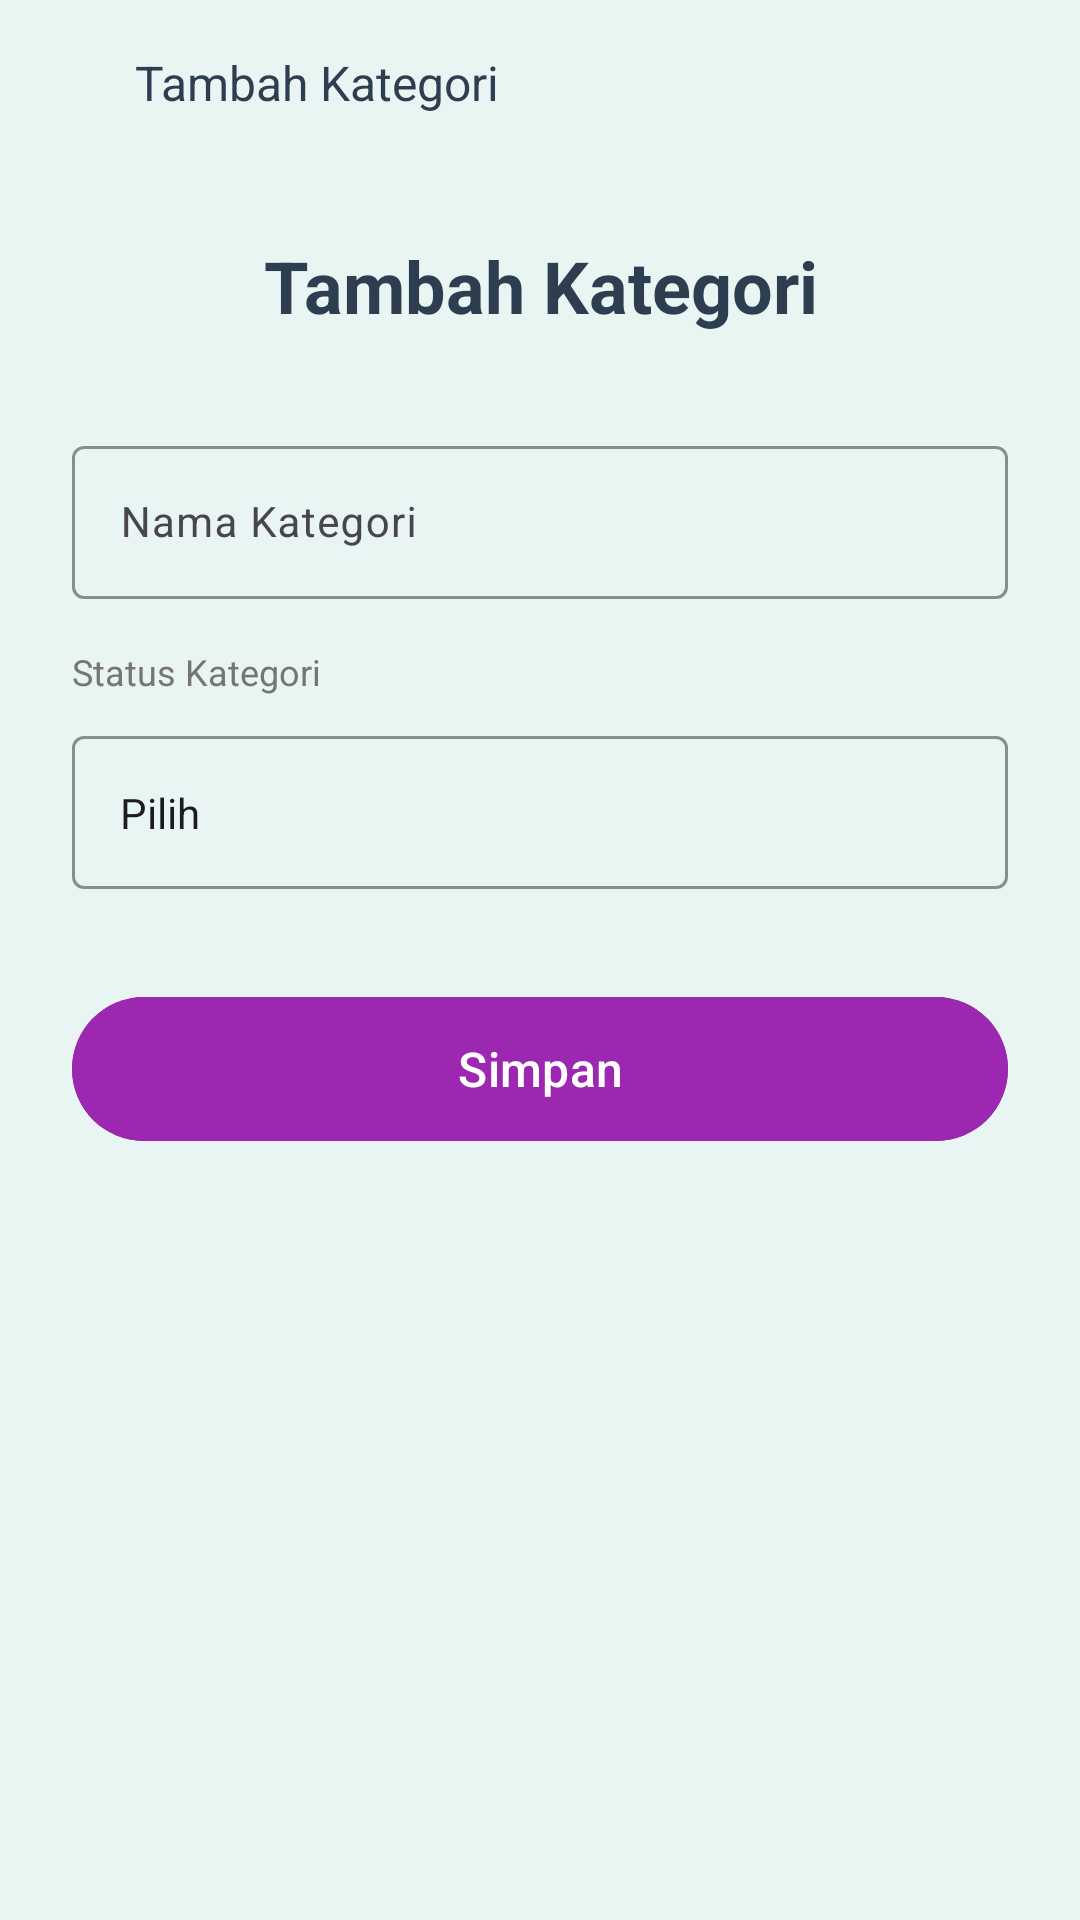

Reconstruct the res/layout file that produces this screen, plus the resources it refers to.
<!-- AndroidManifest.xml: application theme Theme.Penjualannya_adit -->
<!-- res/layout/activity_mod_kategori.xml -->
<?xml version="1.0" encoding="utf-8"?>
<LinearLayout xmlns:android="http://schemas.android.com/apk/res/android"
    xmlns:app="http://schemas.android.com/apk/res-auto"
    android:layout_width="match_parent"
    android:layout_height="match_parent"
    android:orientation="vertical"
    android:background="#E8F5F3">

    
    <LinearLayout
        android:layout_width="match_parent"
        android:layout_height="wrap_content"
        android:orientation="horizontal"
        android:padding="16dp"
        android:gravity="center_vertical">

        <ImageView
            android:id="@+id/btnBack"
            android:layout_width="17dp"
            android:layout_height="23dp"
            android:contentDescription="Back"
            android:src="@drawable/back" />

        <TextView
            android:layout_width="wrap_content"
            android:layout_height="wrap_content"
            android:layout_marginStart="12dp"
            android:text="Tambah Kategori"
            android:textSize="16sp"
            android:textColor="#2C3E50"
            android:textStyle="normal" />

    </LinearLayout>

    
    <LinearLayout
        android:layout_width="match_parent"
        android:layout_height="match_parent"
        android:orientation="vertical"
        android:padding="24dp">

        
        <TextView
            android:layout_width="match_parent"
            android:layout_height="wrap_content"
            android:text="Tambah Kategori"
            android:textSize="24sp"
            android:textColor="#2C3E50"
            android:textStyle="bold"
            android:gravity="center"
            android:layout_marginBottom="32dp" />

        
        <com.google.android.material.textfield.TextInputLayout
            android:layout_width="match_parent"
            android:layout_height="wrap_content"
            android:hint="Nama Kategori"
            app:boxBackgroundMode="outline"
            app:boxStrokeColor="#9C27B0"
            app:hintTextColor="#9C27B0"
            android:layout_marginBottom="16dp">

            <com.google.android.material.textfield.TextInputEditText
                android:id="@+id/etNamaKategori"
                android:layout_width="match_parent"
                android:layout_height="wrap_content"
                android:textSize="14sp"
                android:padding="16dp" />

        </com.google.android.material.textfield.TextInputLayout>

        
        <TextView
            android:layout_width="wrap_content"
            android:layout_height="wrap_content"
            android:text="Status Kategori"
            android:textSize="12sp"
            android:textColor="#757575"
            android:layout_marginBottom="8dp" />

        <com.google.android.material.textfield.TextInputLayout
            android:layout_width="match_parent"
            android:layout_height="wrap_content"
            style="@style/Widget.MaterialComponents.TextInputLayout.OutlineBox.ExposedDropdownMenu"
            app:boxStrokeColor="#9C27B0"
            android:layout_marginBottom="32dp">

            <AutoCompleteTextView
                android:id="@+id/spinnerJenis"
                android:layout_width="match_parent"
                android:layout_height="wrap_content"
                android:inputType="none"
                android:text="Pilih"
                android:padding="16dp"
                android:textSize="14sp" />

        </com.google.android.material.textfield.TextInputLayout>

        
        <com.google.android.material.button.MaterialButton
            android:id="@+id/btnSimpan"
            android:layout_width="match_parent"
            android:layout_height="56dp"
            android:text="Simpan"
            android:textSize="16sp"
            android:textColor="#FFFFFF"
            android:backgroundTint="#9C27B0"
            app:cornerRadius="28dp"
            android:elevation="4dp" />

    </LinearLayout>

</LinearLayout>
<!-- resources referenced by this layout -->
<resources>
  <style name="Theme.Penjualannya_adit" parent="Base.Theme.Penjualannya_adit" />
  <style name="Base.Theme.Penjualannya_adit" parent="Theme.Material3.DayNight.NoActionBar">
          
          
      </style>
</resources>
